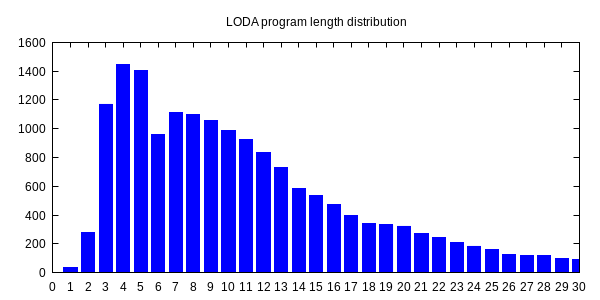

Values plotted in this chart, from the file beside it:
0, 1
1, 36
2, 282
3, 1172
4, 1446
5, 1405
6, 958
7, 1116
8, 1099
9, 1055
10, 989
11, 924
12, 838
13, 729
14, 585
15, 539
16, 471
17, 396
18, 338
19, 332
20, 324
21, 274
22, 246
23, 209
24, 185
25, 158
26, 127
27, 119
28, 118
29, 100
30, 93
31, 100
32, 70
33, 61
34, 69
35, 56
36, 47
37, 32
38, 47
39, 33
40, 43
41, 38
42, 52
43, 55
44, 28
45, 26
46, 46
47, 33
48, 32
49, 31
50, 26
51, 27
52, 23
53, 22
54, 21
55, 35
56, 17
57, 15
58, 20
59, 11
60, 12
... 38 more rows
